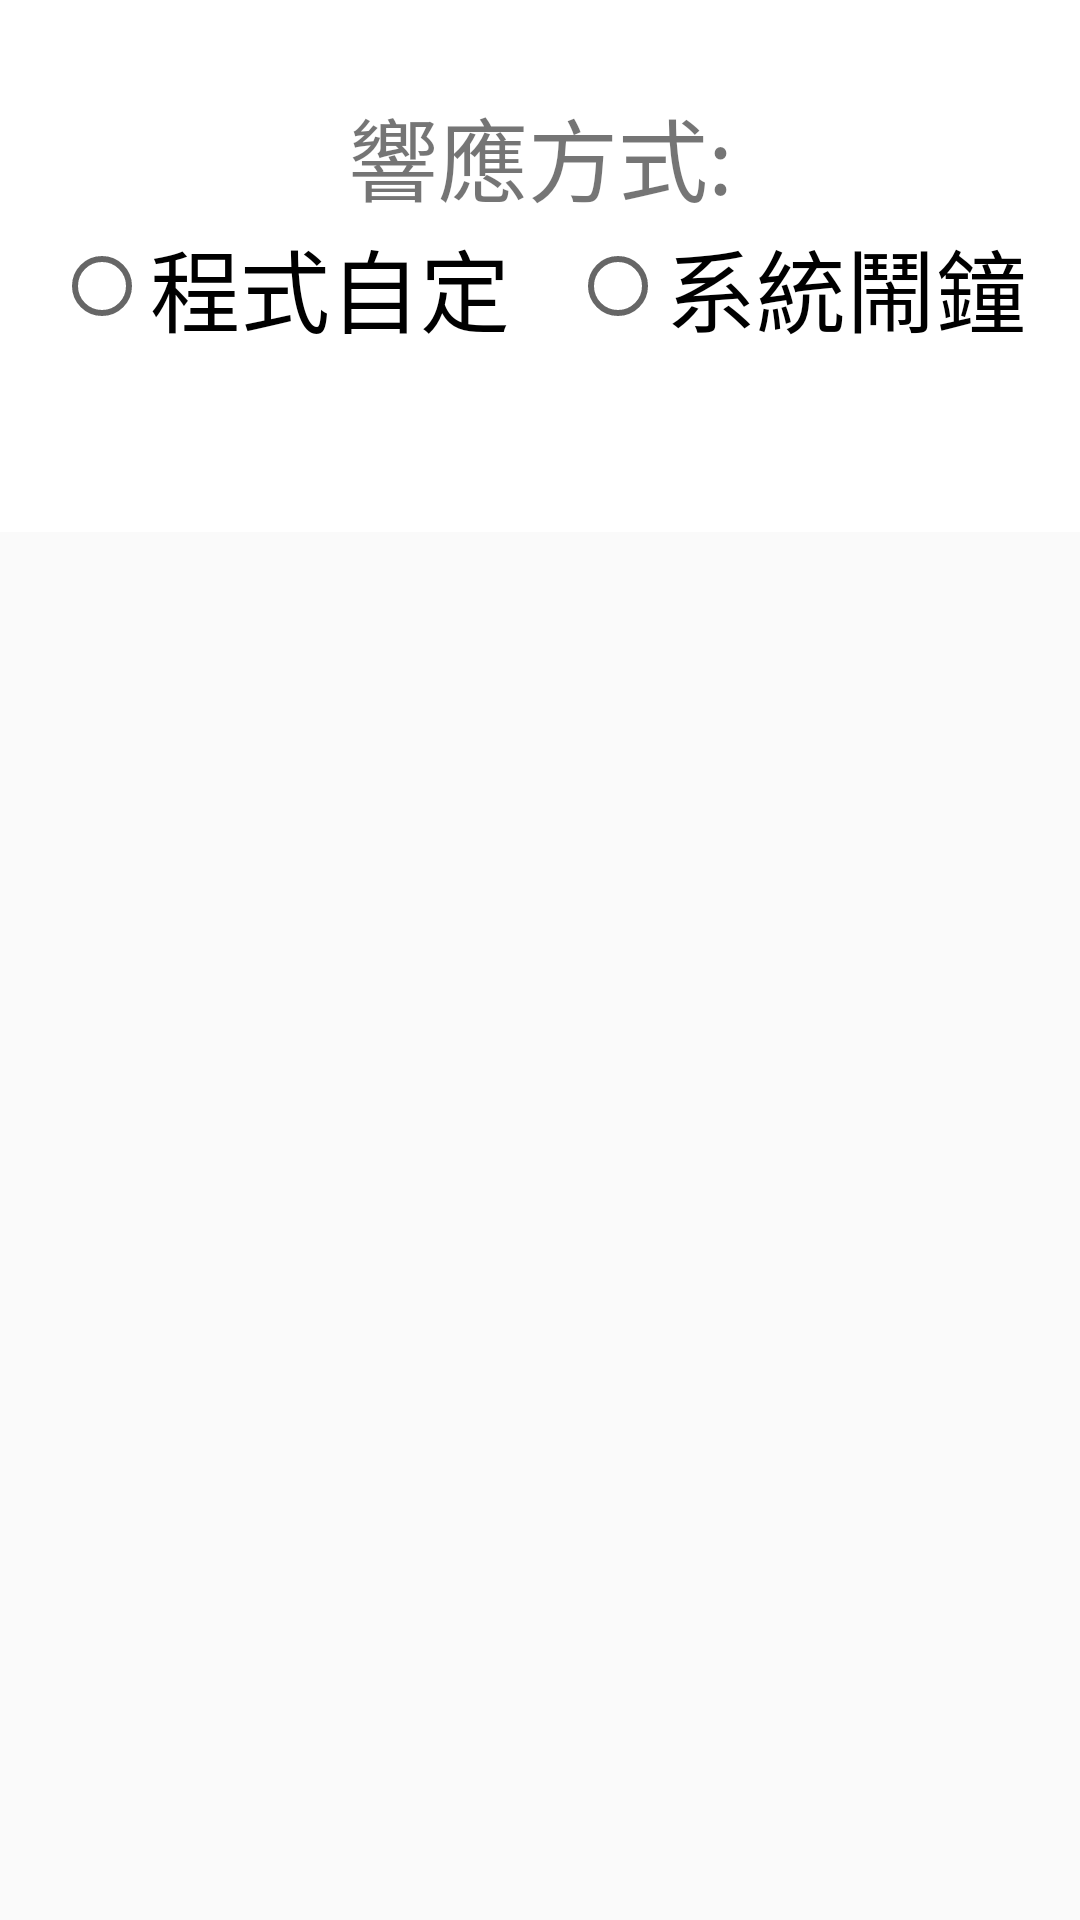

The Android layout XML behind this screen, and the referenced resources:
<!-- AndroidManifest.xml: application theme Theme.Calander -->
<!-- res/layout/clock_check.xml -->
<?xml version="1.0" encoding="utf-8"?>
<LinearLayout xmlns:android="http://schemas.android.com/apk/res/android"
    android:layout_width="match_parent"
    android:layout_height="match_parent"
    android:orientation="vertical">
    <LinearLayout
        android:layout_width="match_parent"
        android:layout_height="wrap_content"
        android:orientation="vertical"
        android:background="@color/white">
    <TextView
        android:id="@+id/textView36"
        android:layout_width="match_parent"
        android:layout_height="wrap_content"
        android:layout_marginTop="30dp"
        android:gravity="center"
        android:textSize="30sp"
        android:text="響應方式:" />

    <LinearLayout
        android:layout_width="match_parent"
        android:layout_height="wrap_content"
        android:orientation="horizontal">

        <RadioGroup
            android:id="@+id/rdgp"
            android:layout_width="match_parent"
            android:layout_height="wrap_content"
            android:orientation="horizontal"
            android:gravity="center"
            android:layout_marginBottom="60dp">

            <RadioButton
                android:id="@+id/radioButton3"
                android:layout_marginRight="20dp"
                android:layout_width="wrap_content"
                android:layout_height="wrap_content"
                android:textSize="30sp"
                android:text="程式自定" />

            <RadioButton
                android:id="@+id/radioButton4"
                android:textSize="30sp"
                android:layout_width="wrap_content"
                android:layout_height="wrap_content"
                android:text="系統鬧鐘" />
        </RadioGroup>
    </LinearLayout>
    </LinearLayout>

</LinearLayout>
<!-- resources referenced by this layout -->
<resources>
  <color name="white">#FFFFFFFF</color>
  <style name="Theme.Calander" parent="Theme.Design.Light.NoActionBar">
          
          <item name="colorPrimary">@color/black</item>
          <item name="colorPrimaryVariant">@color/black</item>
          <item name="colorOnPrimary">@color/white</item>
          
          <item name="colorSecondary">@color/teal_200</item>
          <item name="colorSecondaryVariant">@color/teal_700</item>
          <item name="colorOnSecondary">@color/black</item>
          
          <item name="android:statusBarColor" tools:targetApi="l">?attr/colorPrimaryVariant</item>
          
      </style>
  <color name="black">#FF000000</color>
  <color name="teal_200">#FF03DAC5</color>
  <color name="teal_700">#FF018786</color>
</resources>
